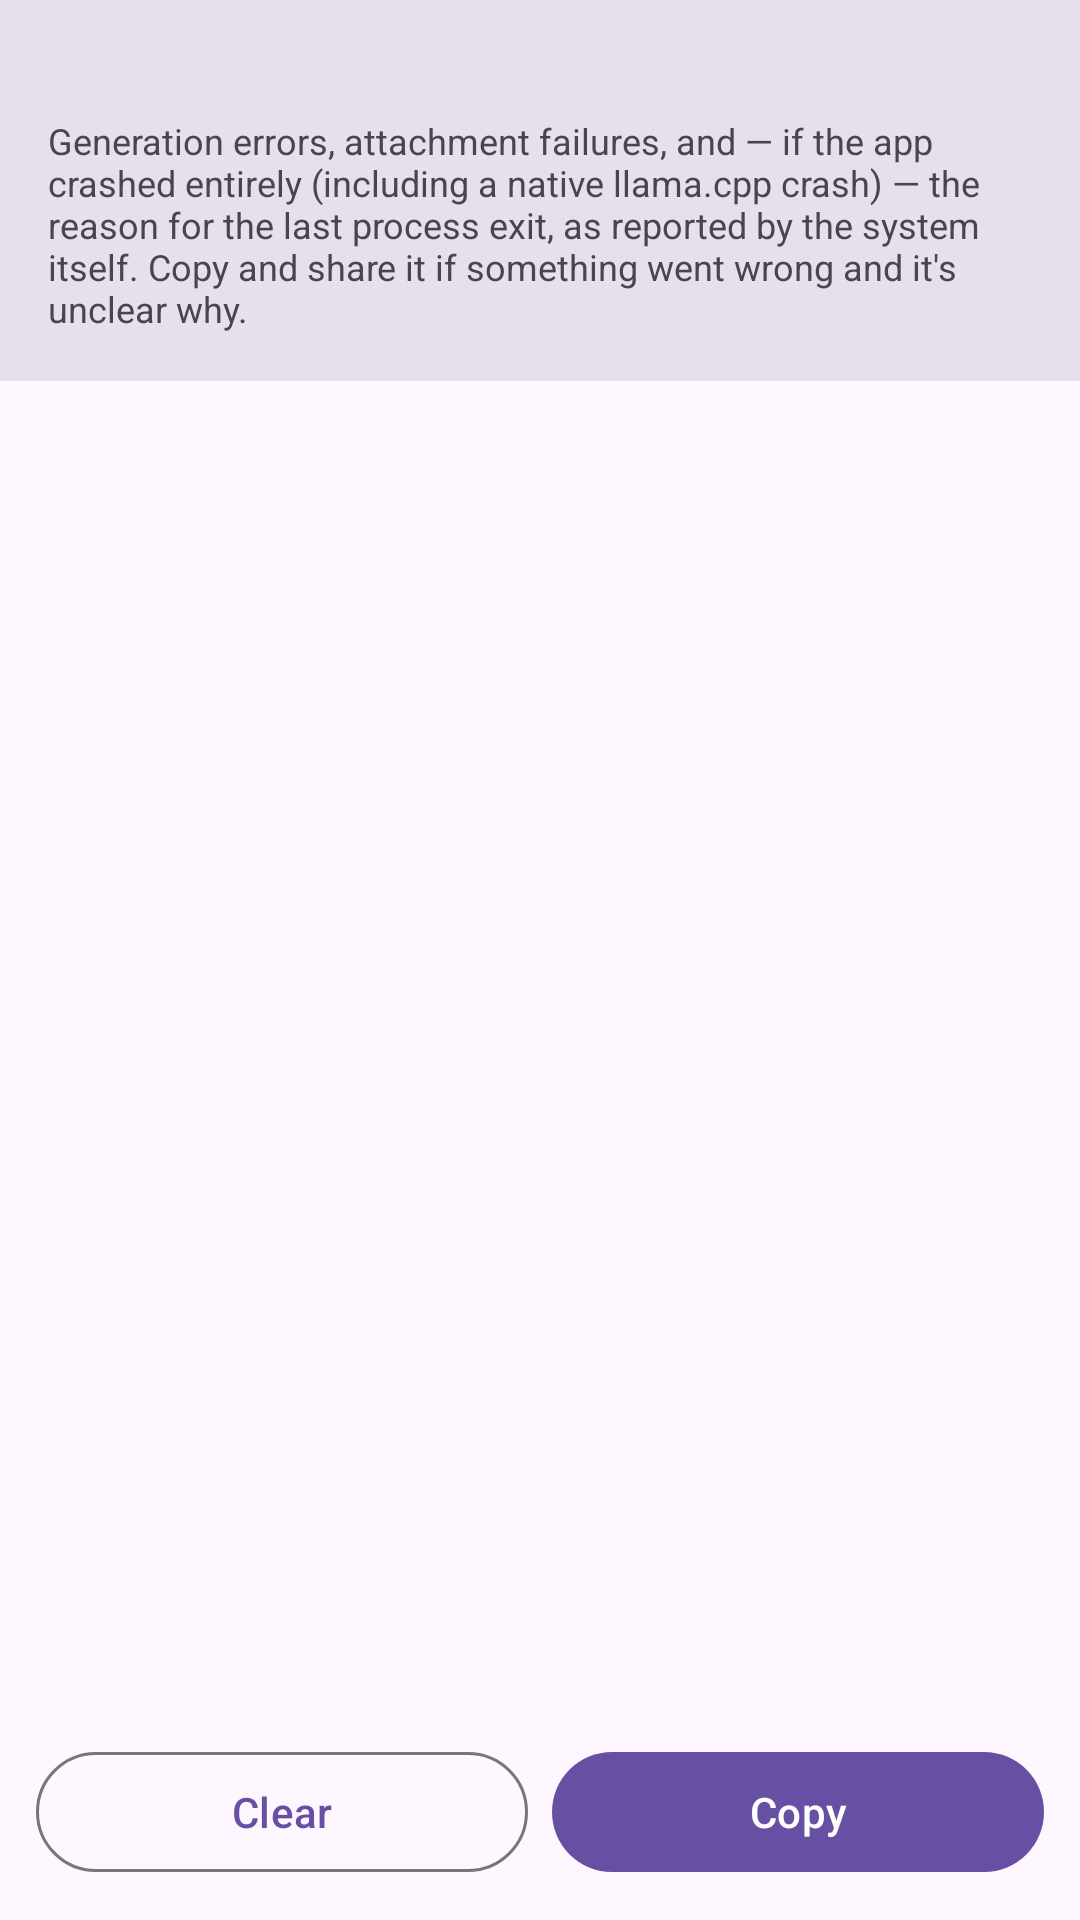

Here is an Android app screen rendered from its layout file. Give the layout XML and the strings, colors and styles it references.
<!-- AndroidManifest.xml: application theme Theme.LocalAiStudio -->
<!-- res/layout/activity_log.xml -->
<?xml version="1.0" encoding="utf-8"?>
<LinearLayout xmlns:android="http://schemas.android.com/apk/res/android"
    xmlns:tools="http://schemas.android.com/tools"
    android:layout_width="match_parent"
    android:layout_height="match_parent"
    android:orientation="vertical">

    <ScrollView
        android:id="@+id/logScroll"
        android:layout_width="match_parent"
        android:layout_height="0dp"
        android:layout_weight="1">

        <LinearLayout
            android:layout_width="match_parent"
            android:layout_height="wrap_content"
            android:orientation="vertical">

            
            <TextView
                android:id="@+id/logHeader"
                android:layout_width="match_parent"
                android:layout_height="wrap_content"
                android:background="?attr/colorSurfaceVariant"
                android:fontFamily="monospace"
                android:paddingHorizontal="16dp"
                android:paddingTop="16dp"
                android:paddingBottom="8dp"
                android:textColor="?attr/colorOnSurfaceVariant"
                android:textIsSelectable="true"
                android:textSize="11sp"
                tools:text="Version: 1.2.3 (code 45) · Commit: a1b2c3d · CI build: 166" />

            <TextView
                android:id="@+id/logHint"
                android:layout_width="match_parent"
                android:layout_height="wrap_content"
                android:background="?attr/colorSurfaceVariant"
                android:paddingHorizontal="16dp"
                android:paddingBottom="16dp"
                android:text="@string/log_hint"
                android:textColor="?attr/colorOnSurfaceVariant"
                android:textSize="12sp" />

            <TextView
                android:id="@+id/logText"
                android:layout_width="match_parent"
                android:layout_height="wrap_content"
                android:padding="16dp"
                android:fontFamily="monospace"
                android:textIsSelectable="true"
                android:textSize="11sp" />

        </LinearLayout>

    </ScrollView>

    <LinearLayout
        android:layout_width="match_parent"
        android:layout_height="wrap_content"
        android:orientation="horizontal"
        android:padding="12dp">

        <com.google.android.material.button.MaterialButton
            android:id="@+id/logClearButton"
            style="@style/Widget.Material3.Button.OutlinedButton"
            android:layout_width="0dp"
            android:layout_height="wrap_content"
            android:layout_weight="1"
            android:text="@string/log_clear" />

        <com.google.android.material.button.MaterialButton
            android:id="@+id/logCopyButton"
            android:layout_width="0dp"
            android:layout_height="wrap_content"
            android:layout_marginStart="8dp"
            android:layout_weight="1"
            android:text="@string/log_copy" />

    </LinearLayout>

</LinearLayout>
<!-- resources referenced by this layout -->
<resources>
  <string name="log_clear">Clear</string>
  <string name="log_copy">Copy</string>
  <string name="log_hint">Generation errors, attachment failures, and — if the app crashed entirely (including a native llama.cpp crash) — the reason for the last process exit, as reported by the system itself. Copy and share it if something went wrong and it\'s unclear why.</string>
  <style name="Theme.LocalAiStudio" parent="Theme.Material3.DayNight">
          <item name="android:statusBarColor">?attr/colorSurface</item>
      </style>
</resources>
